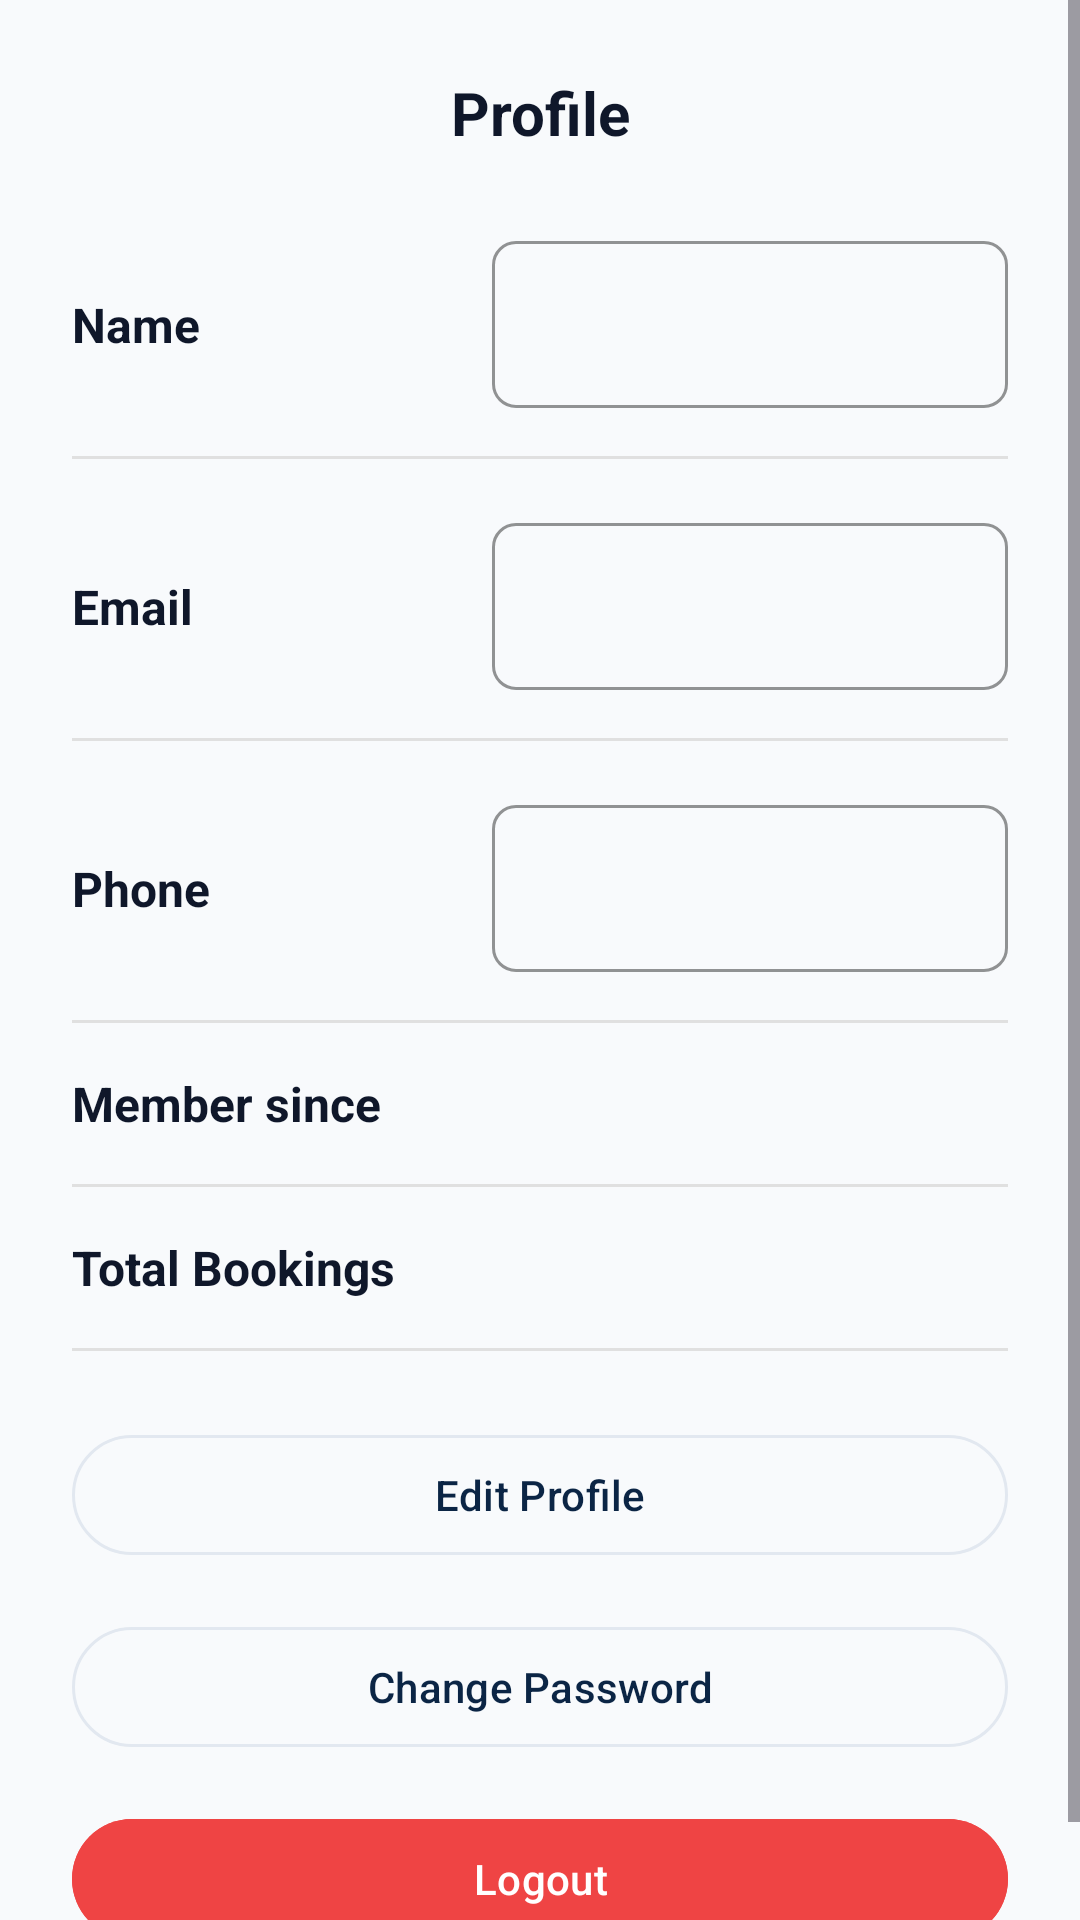

Layout XML and referenced resources for this Android screen:
<!-- AndroidManifest.xml: application theme Theme.ShipVoyage -->
<!-- res/layout/fragment_profile.xml -->
<?xml version="1.0" encoding="utf-8"?>
<ScrollView xmlns:android="http://schemas.android.com/apk/res/android"
    xmlns:app="http://schemas.android.com/apk/res-auto"
    android:layout_width="match_parent"
    android:layout_height="match_parent"
    android:background="@color/background"
    android:fillViewport="true">

    <LinearLayout
        android:layout_width="match_parent"
        android:layout_height="wrap_content"
        android:orientation="vertical"
        android:padding="24dp">

        <TextView
            android:layout_width="match_parent"
            android:layout_height="wrap_content"
            android:text="Profile"
            android:textColor="@color/text_primary"
            android:textSize="20sp"
            android:textStyle="bold"
            android:gravity="center"
            android:layout_marginBottom="24dp" />

        <LinearLayout
            android:layout_width="match_parent"
            android:layout_height="wrap_content"
            android:orientation="horizontal"
            android:layout_marginBottom="16dp">

            <TextView
                android:layout_width="140dp"
                android:layout_height="wrap_content"
                android:text="Name"
                android:textColor="@color/text_primary"
                android:textSize="16sp"
                android:textStyle="bold" />

            <com.google.android.material.textfield.TextInputLayout
                android:layout_width="0dp"
                android:layout_height="wrap_content"
                android:layout_weight="1">

                <com.google.android.material.textfield.TextInputEditText
                    android:id="@+id/usernameField"
                    android:layout_width="match_parent"
                    android:layout_height="wrap_content"
                    android:enabled="false"
                    android:textColor="@color/text_primary"
                    android:textColorHint="@color/text_secondary" />
            </com.google.android.material.textfield.TextInputLayout>
        </LinearLayout>

        <View
            android:layout_width="match_parent"
            android:layout_height="1dp"
            android:background="#E0E0E0"
            android:layout_marginBottom="16dp" />

        <LinearLayout
            android:layout_width="match_parent"
            android:layout_height="wrap_content"
            android:orientation="horizontal"
            android:layout_marginBottom="16dp">

            <TextView
                android:layout_width="140dp"
                android:layout_height="wrap_content"
                android:text="Email"
                android:textColor="@color/text_primary"
                android:textSize="16sp"
                android:textStyle="bold" />

            <com.google.android.material.textfield.TextInputLayout
                android:layout_width="0dp"
                android:layout_height="wrap_content"
                android:layout_weight="1">

                <com.google.android.material.textfield.TextInputEditText
                    android:id="@+id/emailField"
                    android:layout_width="match_parent"
                    android:layout_height="wrap_content"
                    android:enabled="false"
                    android:textColor="@color/text_primary"
                    android:textColorHint="@color/text_secondary" />
            </com.google.android.material.textfield.TextInputLayout>
        </LinearLayout>

        <View
            android:layout_width="match_parent"
            android:layout_height="1dp"
            android:background="#E0E0E0"
            android:layout_marginBottom="16dp" />

        <LinearLayout
            android:layout_width="match_parent"
            android:layout_height="wrap_content"
            android:orientation="horizontal"
            android:layout_marginBottom="16dp">

            <TextView
                android:layout_width="140dp"
                android:layout_height="wrap_content"
                android:text="Phone"
                android:textColor="@color/text_primary"
                android:textSize="16sp"
                android:textStyle="bold" />

            <com.google.android.material.textfield.TextInputLayout
                android:layout_width="0dp"
                android:layout_height="wrap_content"
                android:layout_weight="1">

                <com.google.android.material.textfield.TextInputEditText
                    android:id="@+id/phoneField"
                    android:layout_width="match_parent"
                    android:layout_height="wrap_content"
                    android:enabled="false"
                    android:inputType="phone"
                    android:textColor="@color/text_primary"
                    android:textColorHint="@color/text_secondary" />
            </com.google.android.material.textfield.TextInputLayout>
        </LinearLayout>

        <View
            android:layout_width="match_parent"
            android:layout_height="1dp"
            android:background="#E0E0E0"
            android:layout_marginBottom="16dp" />

        <LinearLayout
            android:layout_width="match_parent"
            android:layout_height="wrap_content"
            android:orientation="horizontal"
            android:layout_marginBottom="16dp">

            <TextView
                android:layout_width="140dp"
                android:layout_height="wrap_content"
                android:text="Member since"
                android:textColor="@color/text_primary"
                android:textSize="16sp"
                android:textStyle="bold" />

            <TextView
                android:id="@+id/memberSinceValue"
                android:layout_width="0dp"
                android:layout_height="wrap_content"
                android:layout_weight="1"
                android:textColor="@color/text_primary"
                android:textSize="16sp" />
        </LinearLayout>

        <View
            android:layout_width="match_parent"
            android:layout_height="1dp"
            android:background="#E0E0E0"
            android:layout_marginBottom="16dp" />

        <LinearLayout
            android:layout_width="match_parent"
            android:layout_height="wrap_content"
            android:orientation="horizontal"
            android:layout_marginBottom="16dp">

            <TextView
                android:layout_width="140dp"
                android:layout_height="wrap_content"
                android:text="Total Bookings"
                android:textColor="@color/text_primary"
                android:textSize="16sp"
                android:textStyle="bold" />

            <TextView
                android:id="@+id/totalBookingsLabel"
                android:layout_width="0dp"
                android:layout_height="wrap_content"
                android:layout_weight="1"
                android:textColor="@color/text_primary"
                android:textSize="16sp" />
        </LinearLayout>

        <View
            android:layout_width="match_parent"
            android:layout_height="1dp"
            android:background="#E0E0E0"
            android:layout_marginBottom="24dp" />

        <com.google.android.material.button.MaterialButton
            android:id="@+id/editButton"
            android:layout_width="match_parent"
            android:layout_height="wrap_content"
            android:text="Edit Profile"
            android:textAllCaps="false"
            android:layout_marginBottom="16dp"
            style="@style/Widget.Material3.Button.OutlinedButton" />

        <com.google.android.material.button.MaterialButton
            android:id="@+id/changePasswordToggleButton"
            android:layout_width="match_parent"
            android:layout_height="wrap_content"
            android:text="Change Password"
            android:textAllCaps="false"
            android:layout_marginBottom="16dp"
            style="@style/Widget.Material3.Button.OutlinedButton" />

        <LinearLayout
            android:id="@+id/changePasswordSection"
            android:layout_width="match_parent"
            android:layout_height="wrap_content"
            android:orientation="vertical"
            android:visibility="gone">

            <com.google.android.material.textfield.TextInputLayout
                android:layout_width="match_parent"
                android:layout_height="wrap_content"
                android:layout_marginBottom="12dp"
                app:passwordToggleEnabled="true">

                <com.google.android.material.textfield.TextInputEditText
                    android:id="@+id/currentPasswordField"
                    android:layout_width="match_parent"
                    android:layout_height="wrap_content"
                    android:hint="Current Password"
                    android:inputType="textPassword" />
            </com.google.android.material.textfield.TextInputLayout>

            <com.google.android.material.textfield.TextInputLayout
                android:layout_width="match_parent"
                android:layout_height="wrap_content"
                android:layout_marginBottom="12dp"
                app:passwordToggleEnabled="true">

                <com.google.android.material.textfield.TextInputEditText
                    android:id="@+id/newPasswordField"
                    android:layout_width="match_parent"
                    android:layout_height="wrap_content"
                    android:hint="New Password"
                    android:inputType="textPassword" />
            </com.google.android.material.textfield.TextInputLayout>

            <com.google.android.material.textfield.TextInputLayout
                android:layout_width="match_parent"
                android:layout_height="wrap_content"
                android:layout_marginBottom="12dp"
                app:passwordToggleEnabled="true">

                <com.google.android.material.textfield.TextInputEditText
                    android:id="@+id/confirmPasswordField"
                    android:layout_width="match_parent"
                    android:layout_height="wrap_content"
                    android:hint="Confirm New Password"
                    android:inputType="textPassword" />
            </com.google.android.material.textfield.TextInputLayout>

            <com.google.android.material.button.MaterialButton
                android:id="@+id/changePasswordButton"
                android:layout_width="match_parent"
                android:layout_height="wrap_content"
                android:text="Update Password"
                android:textAllCaps="false"
                android:layout_marginBottom="16dp" />
        </LinearLayout>

        <com.google.android.material.button.MaterialButton
            android:id="@+id/logoutButton"
            android:layout_width="match_parent"
            android:layout_height="wrap_content"
            android:text="Logout"
            android:textAllCaps="false"
            android:backgroundTint="@color/error" />
    </LinearLayout>
</ScrollView>
<!-- resources referenced by this layout -->
<resources>
  <color name="background">#F8FAFC</color>
  <color name="error">#EF4444</color>
  <color name="text_primary">#0F172A</color>
  <color name="text_secondary">#475569</color>
  <style name="Theme.ShipVoyage" parent="Base.Theme.ShipVoyage" />
  <color name="primary">#0B2545</color>
  <color name="primary_light">#1E4070</color>
  <color name="white">#FFFFFF</color>
  <color name="secondary">#E0A82E</color>
  <color name="secondary_light">#F5C564</color>
  <color name="accent">#E0522E</color>
  <color name="surface">#FFFFFF</color>
  <color name="surface_variant">#F1F5F9</color>
  <color name="border">#E2E8F0</color>
  <style name="TextAppearance.ShipVoyage.HeadlineSmall" parent="TextAppearance.Material3.HeadlineSmall">
          <item name="android:fontFamily">sans-serif-medium</item>
          <item name="android:textColor">@color/text_primary</item>
          <item name="android:textSize">24sp</item>
      </style>
  <style name="TextAppearance.ShipVoyage.TitleMedium" parent="TextAppearance.Material3.TitleMedium">
          <item name="android:fontFamily">sans-serif-medium</item>
          <item name="android:textColor">@color/text_primary</item>
          <item name="android:textSize">16sp</item>
      </style>
  <style name="TextAppearance.ShipVoyage.BodyMedium" parent="TextAppearance.Material3.BodyMedium">
          <item name="android:fontFamily">sans-serif</item>
          <item name="android:textColor">@color/text_secondary</item>
          <item name="android:textSize">14sp</item>
      </style>
  <style name="Widget.ShipVoyage.Button" parent="Widget.Material3.Button">
          <item name="backgroundTint">@color/primary</item>
          <item name="android:textColor">@color/white</item>
          <item name="cornerRadius">8dp</item>
          <item name="android:paddingVertical">12dp</item>
          <item name="android:fontFamily">sans-serif-medium</item>
      </style>
  <style name="Widget.ShipVoyage.TextInputLayout" parent="Widget.Material3.TextInputLayout.OutlinedBox">
          <item name="boxStrokeColor">@color/primary</item>
          <item name="boxCornerRadiusTopStart">8dp</item>
          <item name="boxCornerRadiusTopEnd">8dp</item>
          <item name="boxCornerRadiusBottomStart">8dp</item>
          <item name="boxCornerRadiusBottomEnd">8dp</item>
          <item name="android:textColorHint">@color/text_tertiary</item>
      </style>
  <style name="Widget.ShipVoyage.CardView" parent="Widget.Material3.CardView.Elevated">
          <item name="cardBackgroundColor">@color/surface</item>
          <item name="cardCornerRadius">12dp</item>
          <item name="cardElevation">2dp</item>
          <item name="strokeColor">@color/transparent</item>
      </style>
  <color name="text_tertiary">#94A3B8</color>
  <color name="transparent">#00000000</color>
</resources>
